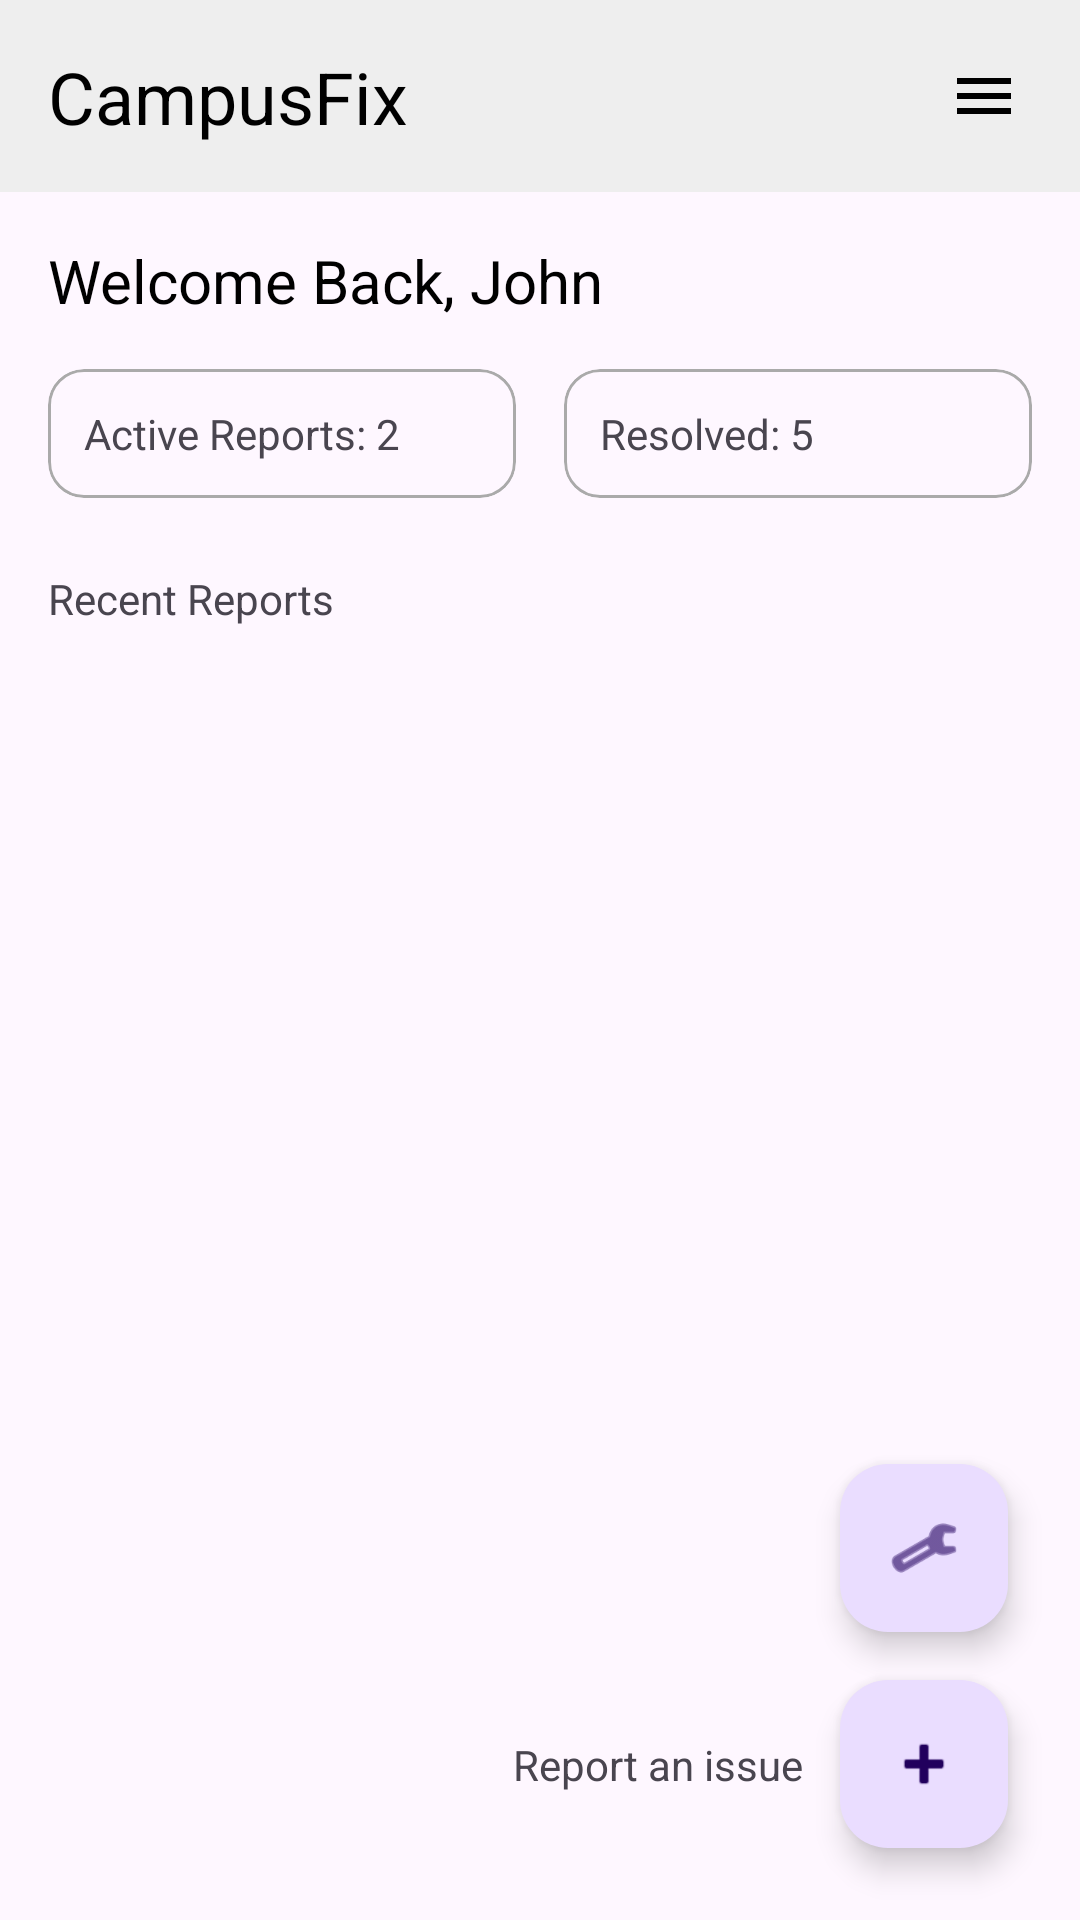

Produce the Android XML layout that renders to this screen, including the resource entries it uses.
<!-- AndroidManifest.xml: application theme Theme.CampusFix -->
<!-- res/layout/activity_dashboard.xml -->
<?xml version="1.0" encoding="utf-8"?>
<androidx.constraintlayout.widget.ConstraintLayout
    xmlns:android="http://schemas.android.com/apk/res/android"
    xmlns:app="http://schemas.android.com/apk/res-auto"
    xmlns:tools="http://schemas.android.com/tools"
    android:layout_marginTop="40dp"
    android:id="@+id/main"
    android:layout_width="match_parent"
    android:layout_height="match_parent"
    tools:context=".DashboardActivity">

    
    <androidx.constraintlayout.widget.ConstraintLayout
        android:id="@+id/topBar"
        android:layout_width="0dp"
        android:layout_height="64dp"
        android:background="#EEEEEE"
        app:layout_constraintEnd_toEndOf="parent"
        app:layout_constraintStart_toStartOf="parent"
        app:layout_constraintTop_toTopOf="parent">

        <TextView
            android:id="@+id/tvAppName"
            android:layout_width="wrap_content"
            android:layout_height="wrap_content"
            android:layout_marginStart="16dp"
            android:text="CampusFix"
            android:textColor="@android:color/black"
            android:textSize="24sp"
            app:layout_constraintBottom_toBottomOf="parent"
            app:layout_constraintStart_toStartOf="parent"
            app:layout_constraintTop_toTopOf="parent" />

        <ImageView
            android:id="@+id/ivMenu"
            android:layout_width="48dp"
            android:layout_height="48dp"
            android:layout_marginEnd="8dp"
            android:contentDescription="Menu"
            android:padding="12dp"
            android:src="@drawable/ic_menu"
            app:layout_constraintBottom_toBottomOf="parent"
            app:layout_constraintEnd_toEndOf="parent"
            app:layout_constraintTop_toTopOf="parent" />
    </androidx.constraintlayout.widget.ConstraintLayout>

    
    <TextView
        android:id="@+id/tvWelcome"
        android:layout_width="wrap_content"
        android:layout_height="wrap_content"
        android:layout_marginStart="16dp"
        android:layout_marginTop="16dp"
        android:text="Welcome Back, John"
        android:textColor="@android:color/black"
        android:textSize="20sp"
        app:layout_constraintStart_toStartOf="parent"
        app:layout_constraintTop_toBottomOf="@id/topBar" />

    
    <com.google.android.material.card.MaterialCardView
        android:id="@+id/cardActive"
        android:layout_width="0dp"
        android:layout_height="wrap_content"
        android:layout_marginStart="16dp"
        android:layout_marginTop="16dp"
        android:layout_marginEnd="8dp"
        app:cardElevation="0dp"
        app:strokeColor="@android:color/darker_gray"
        app:strokeWidth="1dp"
        app:layout_constraintEnd_toStartOf="@id/cardResolved"
        app:layout_constraintHorizontal_chainStyle="spread"
        app:layout_constraintStart_toStartOf="parent"
        app:layout_constraintTop_toBottomOf="@id/tvWelcome">

        <TextView
            android:id="@+id/tvActive"
            android:layout_width="match_parent"
            android:layout_height="wrap_content"
            android:padding="12dp"
            android:text="Active Reports: 2"
            android:textSize="14sp" />
    </com.google.android.material.card.MaterialCardView>

    <com.google.android.material.card.MaterialCardView
        android:id="@+id/cardResolved"
        android:layout_width="0dp"
        android:layout_height="wrap_content"
        android:layout_marginStart="8dp"
        android:layout_marginEnd="16dp"
        app:cardElevation="0dp"
        app:strokeColor="@android:color/darker_gray"
        app:strokeWidth="1dp"
        app:layout_constraintBottom_toBottomOf="@id/cardActive"
        app:layout_constraintEnd_toEndOf="parent"
        app:layout_constraintStart_toEndOf="@id/cardActive"
        app:layout_constraintTop_toTopOf="@id/cardActive">

        <TextView
            android:id="@+id/tvResolved"
            android:layout_width="match_parent"
            android:layout_height="wrap_content"
            android:padding="12dp"
            android:text="Resolved: 5"
            android:textSize="14sp" />
    </com.google.android.material.card.MaterialCardView>

    
    <TextView
        android:id="@+id/tvRecent"
        android:layout_width="wrap_content"
        android:layout_height="wrap_content"
        android:layout_marginStart="16dp"
        android:layout_marginTop="24dp"
        android:text="Recent Reports"
        android:textSize="14sp"
        app:layout_constraintStart_toStartOf="parent"
        app:layout_constraintTop_toBottomOf="@id/cardActive" />

    <androidx.recyclerview.widget.RecyclerView
        android:id="@+id/rvReports"
        android:layout_width="0dp"
        android:layout_height="0dp"
        android:layout_marginTop="12dp"
        android:clipToPadding="false"
        android:paddingHorizontal="16dp"
        android:paddingBottom="96dp"
        app:layoutManager="androidx.recyclerview.widget.LinearLayoutManager"
        app:layout_constraintBottom_toBottomOf="parent"
        app:layout_constraintEnd_toEndOf="parent"
        app:layout_constraintStart_toStartOf="parent"
        app:layout_constraintTop_toBottomOf="@id/tvRecent" />

    
    <com.google.android.material.floatingactionbutton.FloatingActionButton
        android:id="@+id/fabReport"
        android:layout_width="wrap_content"
        android:layout_height="wrap_content"
        android:layout_marginEnd="24dp"
        android:layout_marginBottom="24dp"
        android:contentDescription="Report an issue"
        android:src="@android:drawable/ic_input_add"
        app:fabSize="normal"
        app:layout_constraintBottom_toBottomOf="parent"
        app:layout_constraintEnd_toEndOf="parent" />

    <TextView
        android:id="@+id/tvReportLabel"
        android:layout_width="wrap_content"
        android:layout_height="wrap_content"
        android:layout_marginEnd="12dp"
        android:text="Report an issue"
        android:textSize="14sp"
        app:layout_constraintBottom_toBottomOf="@id/fabReport"
        app:layout_constraintEnd_toStartOf="@id/fabReport"
        app:layout_constraintTop_toTopOf="@id/fabReport" />

    <com.google.android.material.floatingactionbutton.FloatingActionButton
        android:id="@+id/fabSecondary1"
        android:layout_width="wrap_content"
        android:layout_height="wrap_content"
        android:layout_marginBottom="16dp"
        android:contentDescription="Action 1"
        android:src="@android:drawable/ic_menu_manage"
        app:fabSize="mini"
        app:layout_constraintBottom_toTopOf="@id/fabReport"
        app:layout_constraintEnd_toEndOf="@id/fabReport"
        app:layout_constraintStart_toStartOf="@id/fabReport" />

    

    
    <View
        android:id="@+id/menuScrim"
        android:layout_width="0dp"
        android:layout_height="0dp"
        android:clickable="true"
        android:focusable="true"
        android:visibility="gone"
        app:layout_constraintBottom_toBottomOf="parent"
        app:layout_constraintEnd_toEndOf="parent"
        app:layout_constraintStart_toStartOf="parent"
        app:layout_constraintTop_toBottomOf="@id/topBar" />

    <com.google.android.material.card.MaterialCardView
        android:id="@+id/menuPanel"
        android:layout_width="200dp"
        android:layout_height="wrap_content"
        android:layout_marginTop="4dp"
        android:layout_marginEnd="8dp"
        android:visibility="gone"
        app:cardCornerRadius="12dp"
        app:cardElevation="8dp"
        app:layout_constraintEnd_toEndOf="parent"
        app:layout_constraintTop_toBottomOf="@id/topBar">

        <LinearLayout
            android:layout_width="match_parent"
            android:layout_height="wrap_content"
            android:orientation="vertical"
            android:paddingVertical="4dp">

            <com.google.android.material.button.MaterialButton
                android:id="@+id/btnMenuProfile"
                style="@style/Widget.Material3.Button.TextButton"
                android:layout_width="match_parent"
                android:layout_height="wrap_content"
                android:gravity="start|center_vertical"
                android:text="Profile" />

            <com.google.android.material.button.MaterialButton
                android:id="@+id/btnMenuMyReports"
                style="@style/Widget.Material3.Button.TextButton"
                android:layout_width="match_parent"
                android:layout_height="wrap_content"
                android:gravity="start|center_vertical"
                android:text="My Reports" />

            <View
                android:layout_width="match_parent"
                android:layout_height="1dp"
                android:layout_marginVertical="4dp"
                android:background="@android:color/darker_gray" />

            <com.google.android.material.button.MaterialButton
                android:id="@+id/btnMenuLogout"
                style="@style/Widget.Material3.Button.TextButton"
                android:layout_width="match_parent"
                android:layout_height="wrap_content"
                android:gravity="start|center_vertical"
                android:text="Logout"
                android:textColor="@android:color/holo_red_dark" />
        </LinearLayout>
    </com.google.android.material.card.MaterialCardView>

</androidx.constraintlayout.widget.ConstraintLayout>
<!-- resources referenced by this layout -->
<resources>
  <!-- drawable ic_menu (drawable) -->
  <vector xmlns:android="http://schemas.android.com/apk/res/android"
      android:width="24dp"
      android:height="24dp"
      android:viewportWidth="24"
      android:viewportHeight="24"
      android:tint="#000000">
      <path
          android:fillColor="@android:color/white"
          android:pathData="M3,18h18v-2L3,16v2zM3,13h18v-2L3,11v2zM3,6v2h18L21,6L3,6z" />
  </vector>
  <style name="Theme.CampusFix" parent="Theme.Material3.Light.NoActionBar" />
</resources>
